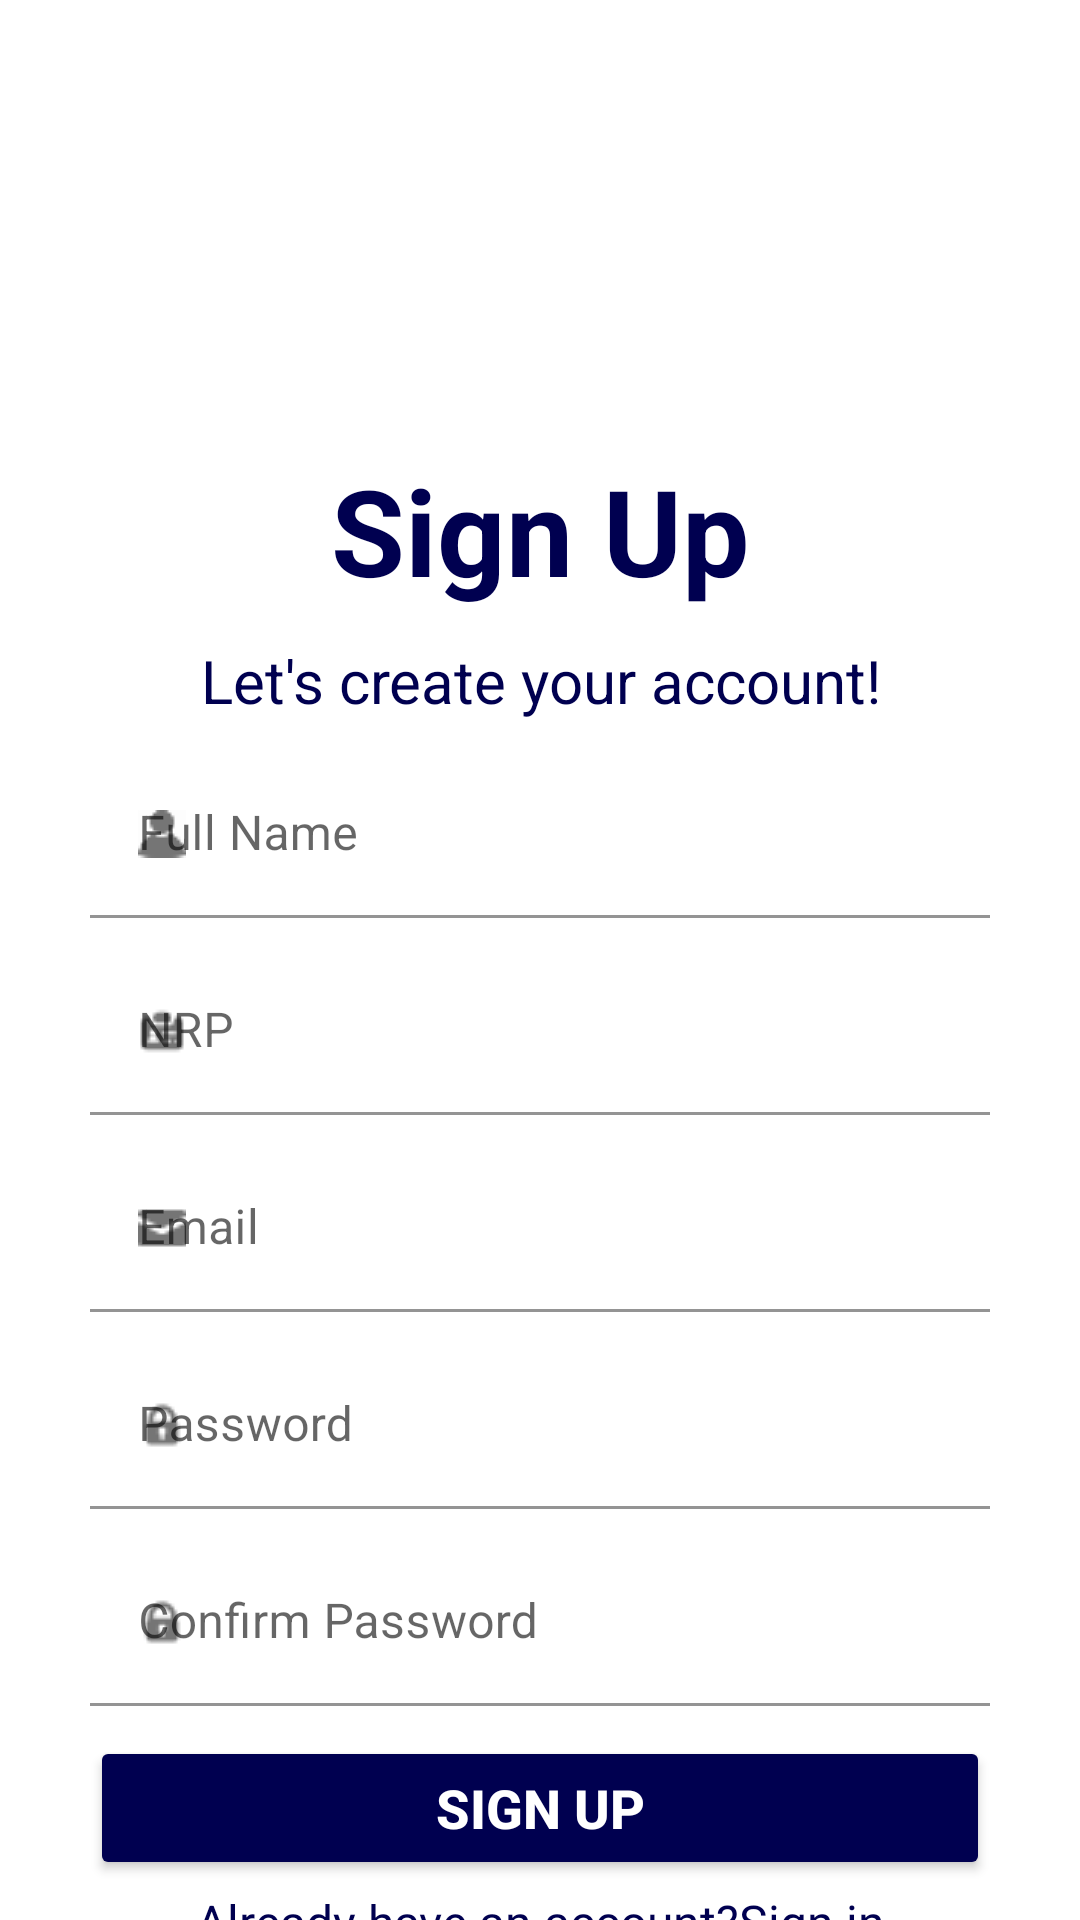

The Android layout XML behind this screen, and the referenced resources:
<!-- AndroidManifest.xml: application theme ClaraTheme -->
<!-- res/layout/signup_layout.xml -->
<?xml version="1.0" encoding="utf-8"?>
<LinearLayout
    android:id="@+id/signup_layout"
    xmlns:android="http://schemas.android.com/apk/res/android"
    android:layout_width="match_parent"
    android:layout_height="match_parent"
    xmlns:app="http://schemas.android.com/apk/res-auto"
    android:orientation="vertical">

    <ImageView
        android:id="@+id/clara_iv"
        android:layout_width="256dp"
        android:layout_height="90dp"
        android:layout_gravity="center"
        android:layout_marginTop="50dp"
        android:src="@drawable/clara_logo"

        />

    <TextView
        android:layout_width="match_parent"
        android:layout_height="wrap_content"
        android:id="@+id/signup_tv"
        android:layout_marginTop="10dp"
        android:text="Sign Up"
        android:textStyle="bold"
        android:textSize="40sp"
        android:textAlignment="center"
        android:textColor="@color/blue"
        />

    <TextView
        android:layout_width="match_parent"
        android:layout_height="wrap_content"
        android:id="@+id/letscreate_tv"
        android:layout_marginTop="10dp"
        android:text="Let's create your account!"
        android:textSize="20sp"
        android:textAlignment="center"
        android:textColor="@color/blue"
        />

    <com.google.android.material.textfield.TextInputLayout
        android:layout_width="300dp"
        android:layout_height="wrap_content"
        android:id="@+id/fullname_input"
        android:layout_marginTop="10dp"
        android:layout_gravity="center"
        app:startIconDrawable="@drawable/fullname">

        <com.google.android.material.textfield.TextInputEditText
            android:layout_width="match_parent"
            android:layout_height="wrap_content"
            android:hint="Full Name"
            android:backgroundTint="@color/white" />
    </com.google.android.material.textfield.TextInputLayout>

    <com.google.android.material.textfield.TextInputLayout
        android:layout_width="300dp"
        android:layout_height="wrap_content"
        android:id="@+id/nrp_input"
        android:layout_marginTop="10dp"
        android:layout_gravity="center"
        app:startIconDrawable="@drawable/nrp">
        <com.google.android.material.textfield.TextInputEditText
            android:layout_width="match_parent"
            android:layout_height="wrap_content"
            android:hint="NRP"
            android:backgroundTint="@color/white" />
    </com.google.android.material.textfield.TextInputLayout>

    <com.google.android.material.textfield.TextInputLayout
        android:id="@+id/email_input"
        android:layout_width="300dp"
        android:layout_height="wrap_content"
        android:layout_gravity="center"
        android:layout_marginTop="10dp"
        app:startIconDrawable="@drawable/e_mail">

        <com.google.android.material.textfield.TextInputEditText
            android:layout_width="match_parent"
            android:layout_height="wrap_content"
            android:backgroundTint="@color/white"
            android:hint="Email" />
    </com.google.android.material.textfield.TextInputLayout>

    <com.google.android.material.textfield.TextInputLayout
        android:layout_width="300dp"
        android:layout_height="wrap_content"
        android:id="@+id/password_input"
        android:layout_marginTop="10dp"
        android:layout_gravity="center"
        app:startIconDrawable="@drawable/password">

        <com.google.android.material.textfield.TextInputEditText
            android:layout_width="match_parent"
            android:layout_height="wrap_content"
            android:hint="Password"
            android:backgroundTint="@color/white" />
    </com.google.android.material.textfield.TextInputLayout>

    <com.google.android.material.textfield.TextInputLayout
        android:layout_width="300dp"
        android:layout_height="wrap_content"
        android:id="@+id/confirmpassword_input"
        android:layout_marginTop="10dp"
        android:layout_gravity="center"
        app:startIconDrawable="@drawable/password">

        <com.google.android.material.textfield.TextInputEditText
            android:layout_width="match_parent"
            android:layout_height="wrap_content"
            android:hint="Confirm Password"
            android:backgroundTint="@color/white" />
    </com.google.android.material.textfield.TextInputLayout>

    <Button
        android:layout_width="300dp"
        android:layout_height="wrap_content"
        android:id="@+id/signup_btn"
        android:layout_gravity="center"
        android:layout_marginTop="10dp"
        android:text="SIGN UP"
        android:textStyle="bold"
        android:textSize="18sp"
        android:textColor="@color/white"
        android:backgroundTint="@color/blue" />

    <TextView
        android:layout_width="match_parent"
        android:layout_height="wrap_content"
        android:id="@+id/signin_tv"
        android:layout_marginTop="3dp"
        android:text="Already have an account?Sign in"
        android:textSize="16sp"
        android:textAlignment="center"
        android:textColor="@color/blue" />
</LinearLayout>
<!-- resources referenced by this layout -->
<resources>
  <color name="blue">#000050</color>
  <color name="white">#FFFFFFFF</color>
  <!-- drawable e_mail: png bitmap (drawable, 272 bytes) -->
  <!-- drawable fullname: png bitmap (drawable, 428 bytes) -->
  <!-- drawable nrp: png bitmap (drawable, 313 bytes) -->
  <!-- drawable password: png bitmap (drawable, 299 bytes) -->
  <style name="ClaraTheme" parent="Theme.MaterialComponents.DayNight.NoActionBar">
          <item name="colorPrimary">@color/white</item>
          <item name="colorPrimaryDark">@color/blue</item>
          <item name="colorAccent">@color/gray</item>
          <item name="colorSecondary">@color/black</item>
      </style>
  <color name="gray">#757575</color>
  <color name="black">#FF000000</color>
</resources>
